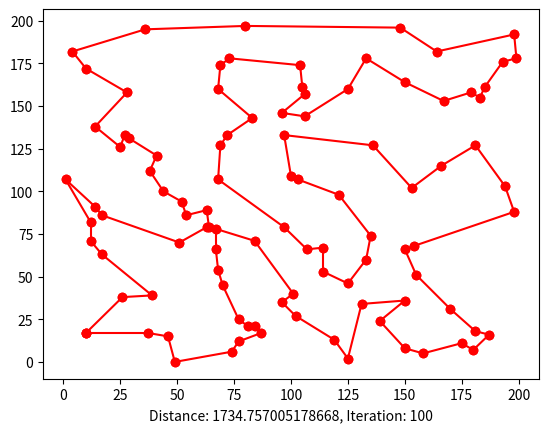

This chart was generated by the following Python code:
import numpy as np
import random
import operator
import matplotlib.pyplot as plt
import sys

class City:
    def __init__(self,x,y):
        self.x = x
        self.y = y

    def __repr__(self):
        return f"(x: {self.x},y:{self.y})"

def distance(origin,destination):
        a = abs(origin.x - destination.x)**2
        b = abs(origin.y - destination.y)**2
        return np.sqrt(a + b)

def findNearest(origin, cityList):
    shortest = sys.maxsize
    choice = -1
    for i in range(len(cityList)):
        if (distance(origin,cityList[i]) < shortest):
            shortest = distance(origin,cityList[i])
            choice = i
    return cityList[choice]

def createRoute(first,cityList):
    route = []
    route.append(first)
    route.append(findNearest(first,cityList))
    cityList.remove(route[1])
    k = 1
    while(cityList != []):
        route.append(findNearest(route[k], cityList))
        #for i in range(len(route)-1):
        #    plt.plot([route[i ].x,route[(i+1) % len(route)].x], [route[i].y,route[(i+1) % len(route)].y],'ro-')
        #plt.xlabel(f'Distance: {0}, Iteration: {i}')
        
        #plt.pause(0.15)
        #plt.clf()
        cityList.remove(route[k+1])
        k += 1
    return route

def swap(route, j, k):
    for i in range(0,(k-j + 1)//2):
        tmp = route[j+i]
        route[j+i] = route[k-i]
        route[k-i] = tmp
    return route

def routeDistance(route):
    s = 0
    for i in range(len(route)-1):
        s += distance(route[i],route[i+1])
    s += distance(route[-1],route[0])
    return s

def swapDistance(route,j,k):
    res = 0
    size = len(route)
    for i in range(0,j-1):
        res += distance(route[i],route[i+1])
    for i in range(j,k):
        res += distance(route[i],route[i+1])

    res+= distance(route[j-1],route[k])
    if k < size-1:
        res+= distance(route[j],route[k+1])
    for i in range(k+1,size-1):
        res += distance(route[i],route[i+1])

    if k == size:
        res += distance(route[j],route[0])
    else:
        res += distance(route[-1],route[0])
    return res

def swapDistance2(route,j,k):
    size = len(route)-1
    previous = distance(route[j-1],route[j])
    if k < size:
        previous += distance(route[k],route[k+1])
    else:
        previous += distance(route[k],route[0])
    res = distance(route[j-1],route[k])
    if k < size:
        res += distance(route[j],route[k+1])
    else:
        res += distance(route[j],route[0])
    return res < previous
    

def main():
    cityList = []
    x = []
    y = []
    random.seed(123)
    for i in range(0,100):
        cityList.append(City(x=int(random.random() * 200), y=int(random.random() * 200)))
        x.append(cityList[i].x)
        y.append(cityList[i].y)
    first = cityList[0]
    print(swap([1,2,3,4],1,2))
    plt.scatter(x,y)
    plt.pause(1)
    cityList.remove(first)
    route = createRoute(first,cityList)
    route.append(City(x=route[0].x,y=route[0].y))
    print("Start swapping \n")
   # route = [City(x=100,y=0),City(x=100,y=100),City(x=0,y=0),City(x=50,y=100),City(x=0,y=100)]
    oldDistance = routeDistance(route)
    #print(f"Old distance:{oldDistance}")
    #print(f"New: {swapDistance(route,2,3)}")
    size = len(route)
    newDistance = oldDistance
    for i in range(len(route)):
        plt.plot([route[i ].x,route[(i+1) % len(route)].x], [route[i].y,route[(i+1) % len(route)].y],'ro-')
    plt.xlabel(f'Distance: {routeDistance(route)}, Iteration: {i}')
    plt.pause(0.1)
    plt.clf()

    while True:
        gotoStart = False
        for i in range(1,size-1):
            for j in range(i+1,size):
                if swapDistance2(route,i,j):
                    
                    route = swap(route,i,j)
                    newDistance = routeDistance(route)
                    gotoStart = True
                if gotoStart:
                    break
            if gotoStart:
                break
        if newDistance == oldDistance:
            break
        oldDistance = newDistance
        for i in range(len(route)):
            plt.plot([route[i ].x,route[(i+1) % len(route)].x], [route[i].y,route[(i+1) % len(route)].y],'ro-')
        plt.xlabel(f'Distance: {routeDistance(route)}, Iteration: {i}')
        plt.pause(0.1)
        plt.clf()
    print("Finished!")
    for i in range(len(route)):
        plt.plot([route[i ].x,route[(i+1) % len(route)].x], [route[i].y,route[(i+1) % len(route)].y],'ro-')
    plt.xlabel(f'Distance: {routeDistance(route)}, Iteration: {i}')
    plt.show()

if __name__ == "__main__":
    main()